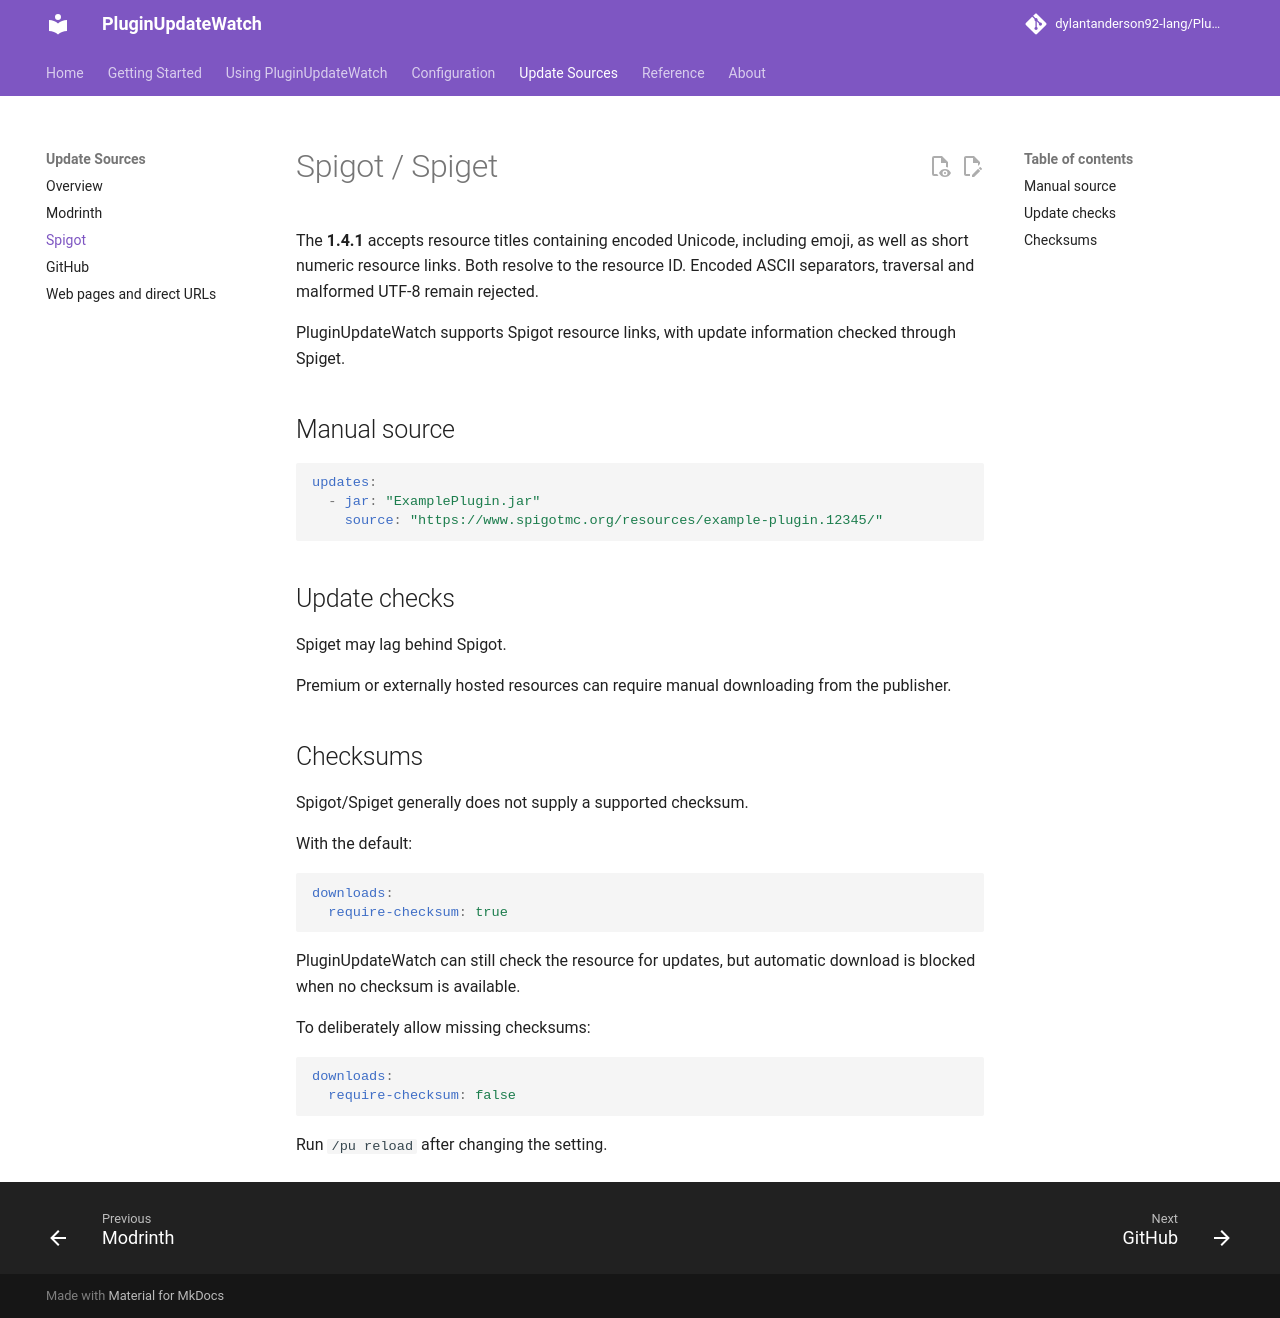

repository: dylantanderson92-lang/PluginUpdateWatch · page: sources/spigot/index.html · generator: mkdocs

# Spigot / Spiget

The **1.4.1** accepts resource titles containing encoded Unicode, including emoji, as well as short numeric resource links. Both resolve to the resource ID. Encoded ASCII separators, traversal and malformed UTF-8 remain rejected.

PluginUpdateWatch supports Spigot resource links, with update information checked through Spiget.

## Manual source

```yaml
updates:
  - jar: "ExamplePlugin.jar"
    source: "https://www.spigotmc.org/resources/example-plugin.12345/"
```

## Update checks

Spiget may lag behind Spigot.

Premium or externally hosted resources can require manual downloading from the publisher.

## Checksums

Spigot/Spiget generally does not supply a supported checksum.

With the default:

```yaml
downloads:
  require-checksum: true
```

PluginUpdateWatch can still check the resource for updates, but automatic download is blocked when no checksum is available.

To deliberately allow missing checksums:

```yaml
downloads:
  require-checksum: false
```

Run `/pu reload` after changing the setting.
